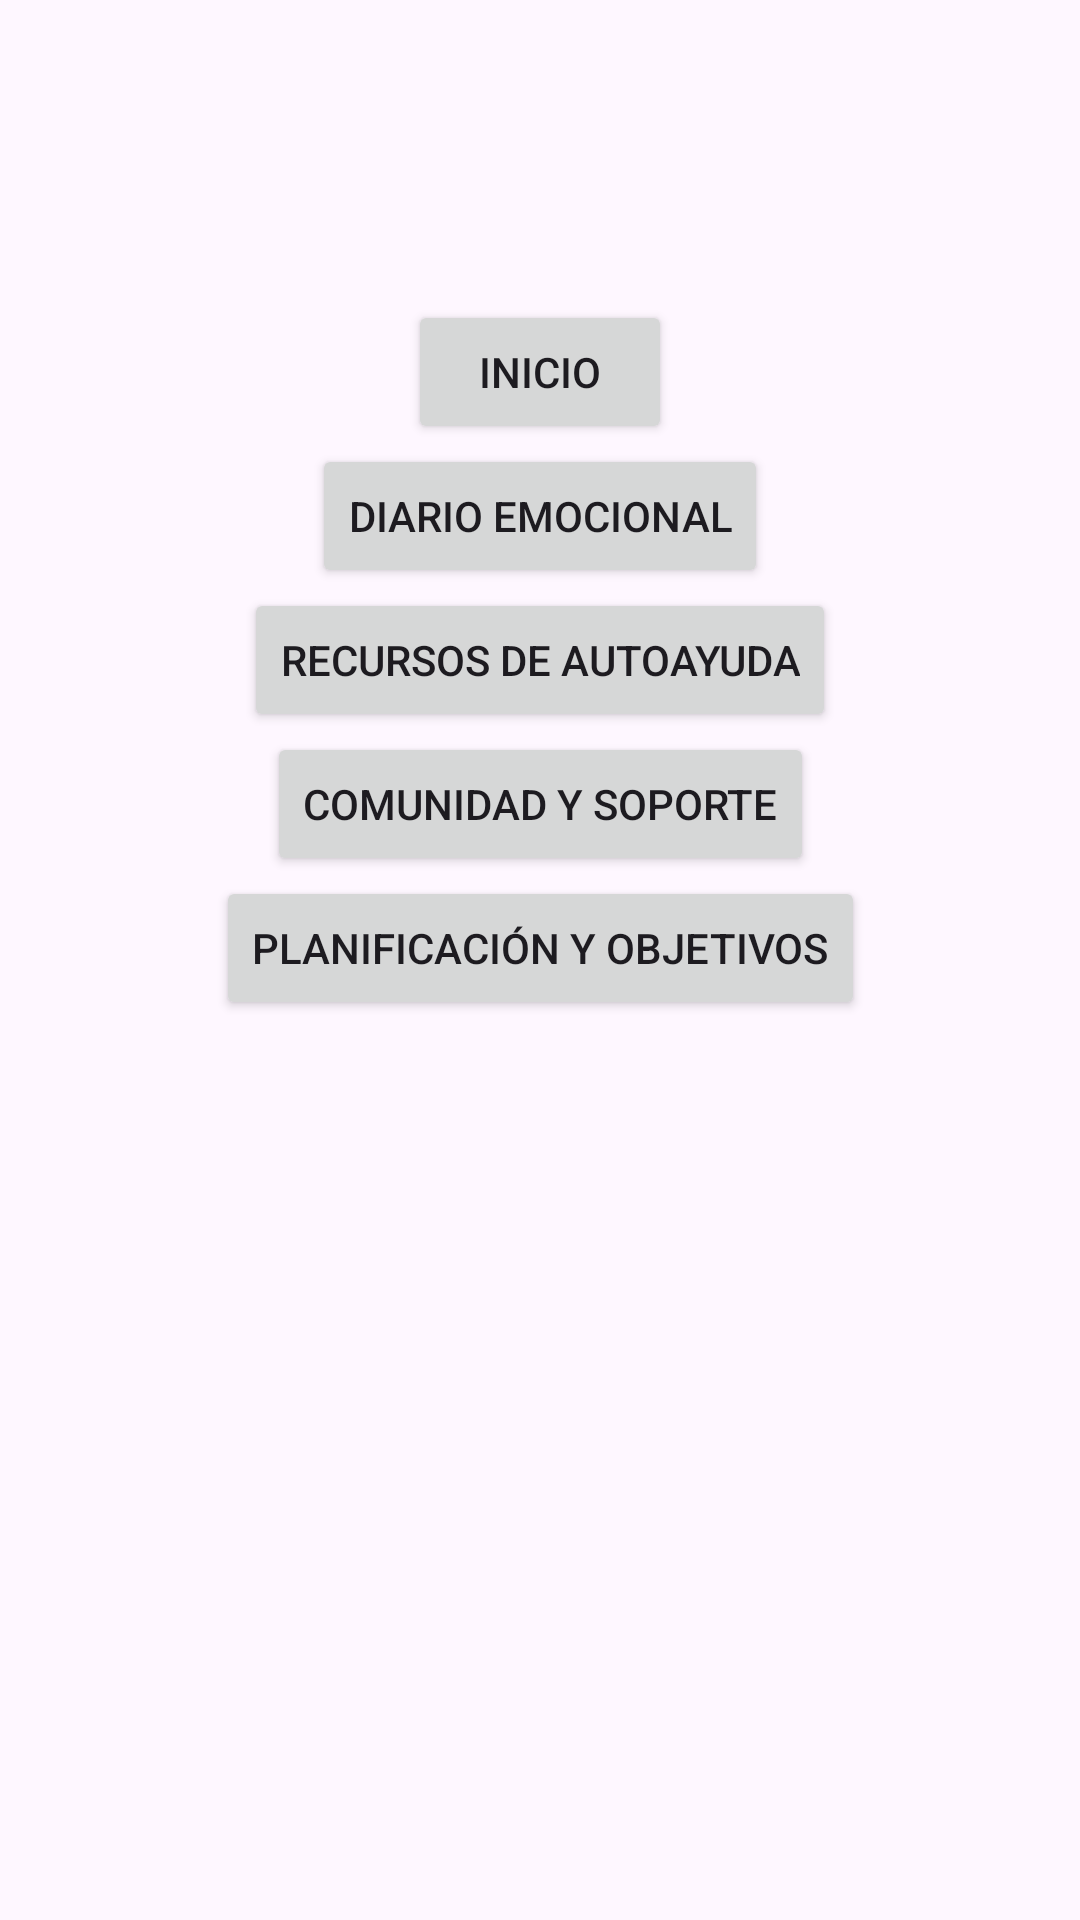

The Android layout XML behind this screen, and the referenced resources:
<!-- AndroidManifest.xml: application theme Theme.GESTIONYSOPORTEEMOCIONALAPP -->
<!-- res/layout/activity_main.xml -->
<?xml version="1.0" encoding="utf-8"?>
<androidx.constraintlayout.widget.ConstraintLayout
    xmlns:android="http://schemas.android.com/apk/res/android"
    xmlns:app="http://schemas.android.com/apk/res-auto"
    xmlns:tools="http://schemas.android.com/tools"
    android:id="@+id/main"
    android:layout_width="match_parent"
    android:layout_height="match_parent"
    tools:context=".MainActivity">

    
    <androidx.constraintlayout.widget.Guideline
        android:id="@+id/guideline"
        android:layout_width="wrap_content"
        android:layout_height="wrap_content"
        android:orientation="horizontal"
        app:layout_constraintGuide_begin="100dp" />

    
    <Button
        android:id="@+id/startButton"
        android:layout_width="wrap_content"
        android:layout_height="wrap_content"
        android:text="@string/start_button_text"
        app:layout_constraintTop_toBottomOf="@id/guideline"
        app:layout_constraintEnd_toEndOf="parent"
        app:layout_constraintStart_toStartOf="parent"
        android:layout_marginBottom="16dp" />

    
    <Button
        android:id="@+id/emotionalDiaryButton"
        android:layout_width="wrap_content"
        android:layout_height="wrap_content"
        android:text="@string/emotional_diary_button_text"
        app:layout_constraintTop_toBottomOf="@id/startButton"
        app:layout_constraintEnd_toEndOf="parent"
        app:layout_constraintStart_toStartOf="parent"
        android:layout_marginBottom="16dp" />

    
    <Button
        android:id="@+id/selfHelpResourcesButton"
        android:layout_width="wrap_content"
        android:layout_height="wrap_content"
        android:text="@string/self_help_resources_button_text"
        app:layout_constraintTop_toBottomOf="@id/emotionalDiaryButton"
        app:layout_constraintEnd_toEndOf="parent"
        app:layout_constraintStart_toStartOf="parent"
        android:layout_marginBottom="16dp" />

    
    <Button
        android:id="@+id/communitySupportButton"
        android:layout_width="wrap_content"
        android:layout_height="wrap_content"
        android:text="@string/community_support_button_text"
        app:layout_constraintTop_toBottomOf="@id/selfHelpResourcesButton"
        app:layout_constraintEnd_toEndOf="parent"
        app:layout_constraintStart_toStartOf="parent"
        android:layout_marginBottom="16dp" />

    
    <Button
        android:id="@+id/planningGoalsButton"
        android:layout_width="wrap_content"
        android:layout_height="wrap_content"
        android:text="@string/planning_goals_button_text"
        app:layout_constraintTop_toBottomOf="@id/communitySupportButton"
        app:layout_constraintEnd_toEndOf="parent"
        app:layout_constraintStart_toStartOf="parent"
        android:layout_marginBottom="16dp" />

</androidx.constraintlayout.widget.ConstraintLayout>
<!-- resources referenced by this layout -->
<resources>
  <string name="community_support_button_text">Comunidad y Soporte</string>
  <string name="emotional_diary_button_text">Diario Emocional</string>
  <string name="planning_goals_button_text">Planificación y Objetivos</string>
  <string name="self_help_resources_button_text">Recursos de Autoayuda</string>
  <string name="start_button_text">Inicio</string>
  <style name="Theme.GESTIONYSOPORTEEMOCIONALAPP" parent="Base.Theme.GESTIONYSOPORTEEMOCIONALAPP" />
  <style name="Base.Theme.GESTIONYSOPORTEEMOCIONALAPP" parent="Theme.Material3.DayNight.NoActionBar">
          
          
      </style>
</resources>
